Run: headless pygame with SDL's dummy video driver; simulated clock (each Clock.tick advances the game by its frame time, no real sleeping); random seed 0; keys injected as events and as key.get_pressed() state; mouse plan: one left click at the window centre at the start of phase 2, then a move to the lower-right quarter at the start of phase 3.
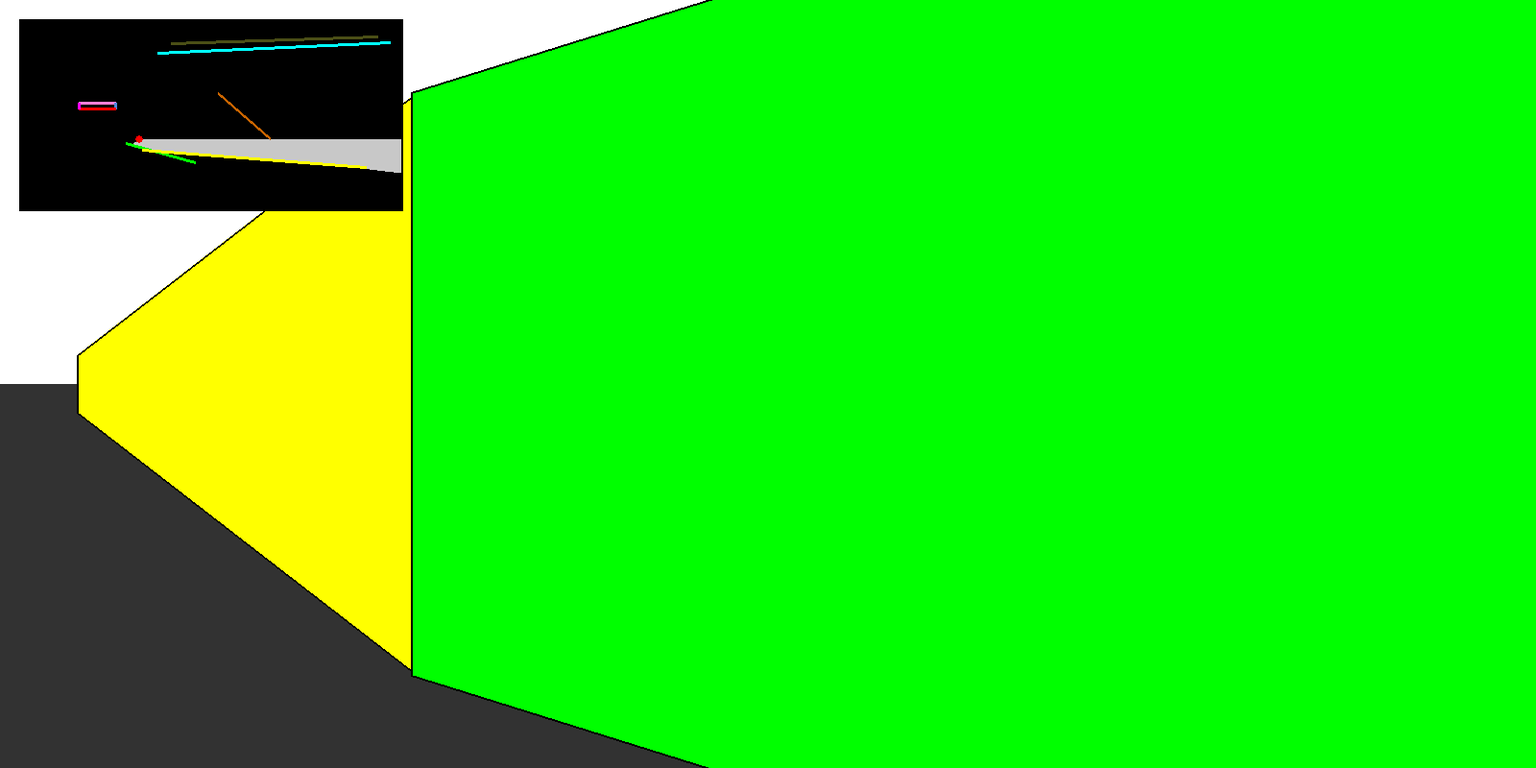
Frame 1 of 4 · flips 1–60 · no input
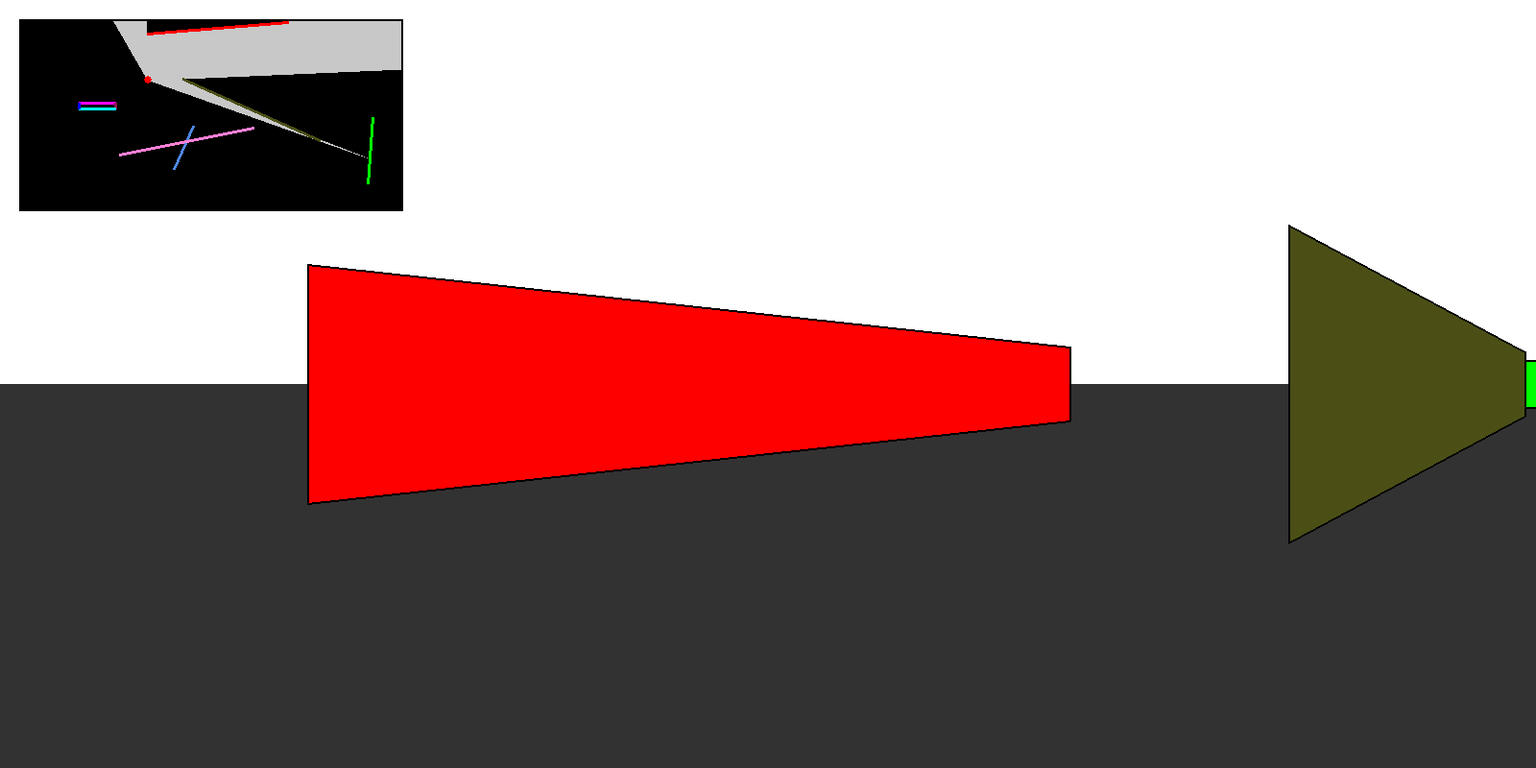
Frame 2 of 4 · flips 61–180 · clicked the window centre · tapped SPACE, RETURN · held RIGHT (→), D
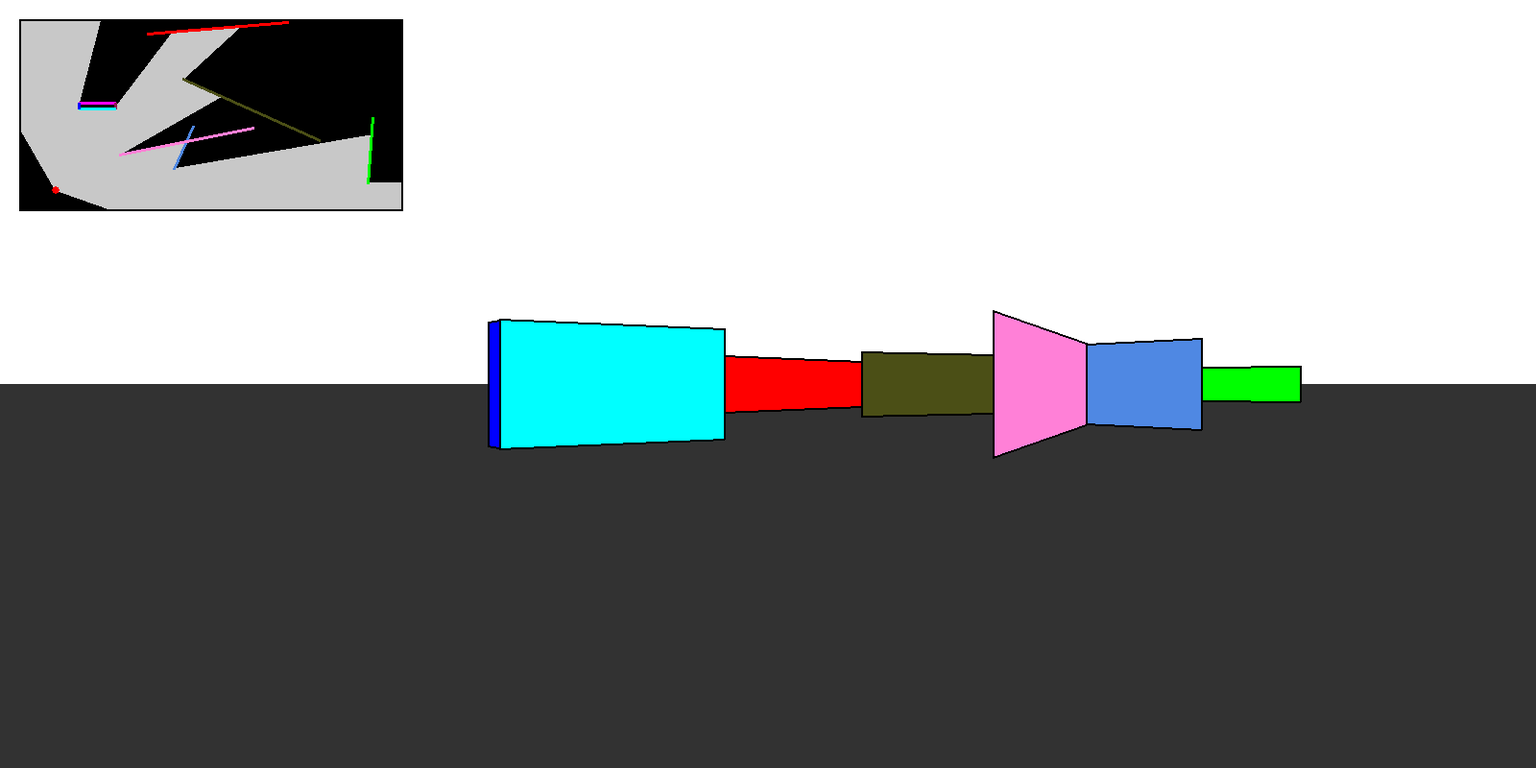
Frame 3 of 4 · flips 181–300 · moved the mouse to the lower-right quarter · held DOWN (↓), S
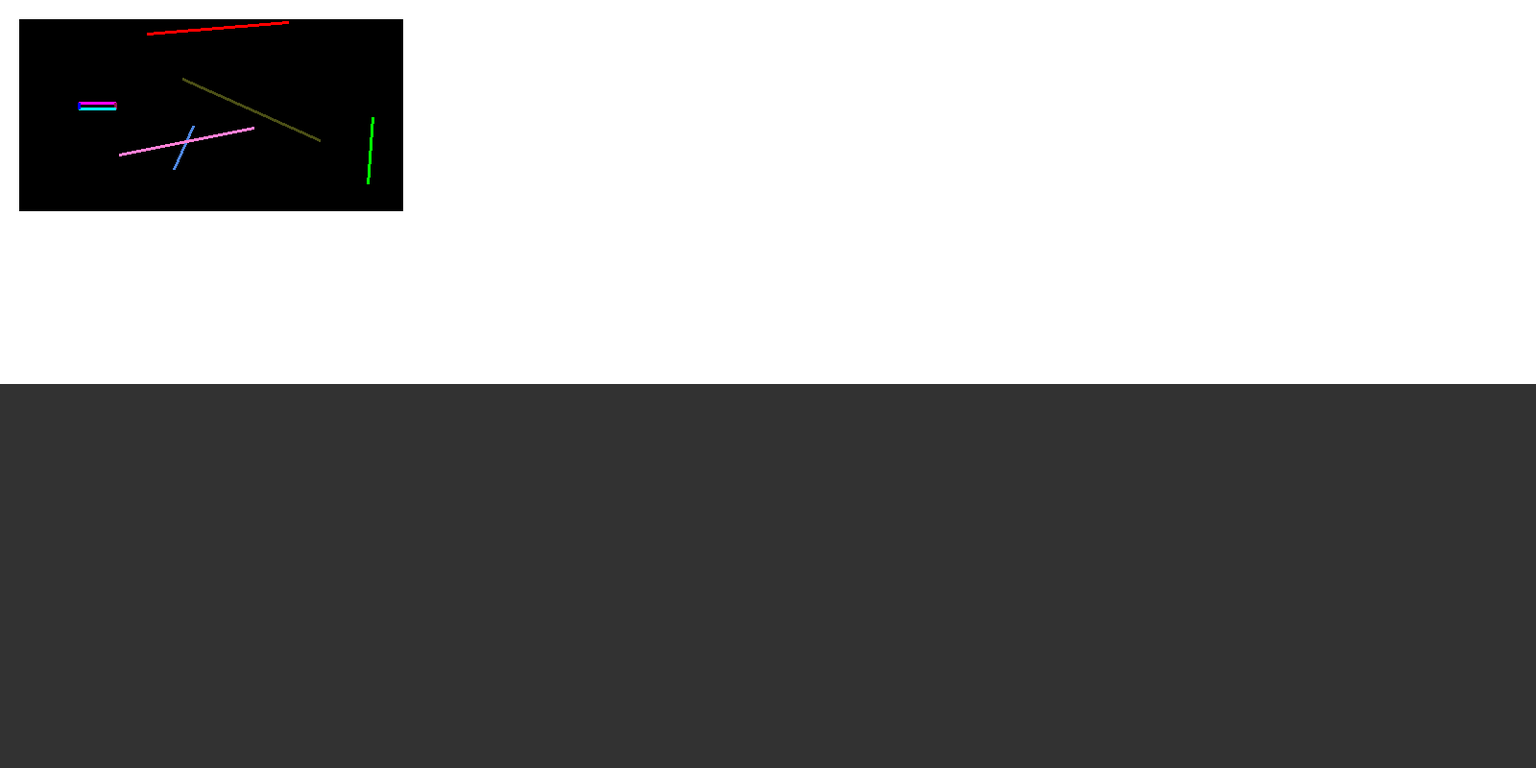
Frame 4 of 4 · flips 301–420 · held LEFT (←), A, UP (↑), W

The pygame program that drew these frames:

from contextlib import suppress
import pygame as pg
import pygame.math as math
from random import randint, choice
from math import radians, sin, cos, dist
import sys

pg.init()

WIDTH, HEIGHT = 1600, 800
MAPW, MAPH = 400, 200
# Setup
FOV = 140
WIN = pg.display.set_mode((WIDTH, HEIGHT))
MAP = pg.Surface((MAPW, MAPH))

pg.display.set_caption("Ray Tracing")
FPS = 60
BLACK = (0, 0, 0)
WHITE = (255, 255, 255)
SPEED = 5
SPEEDMOS = 2
pX, pY = 500, 500



numOfWalls = 5 # CHANGE THIS VALUE ~~~~~~~~~~~~~~~~~~~~~~~~~~~~~~~~~~~~~~~~~~~~~~~~~~~~~~~~~~~~


class Vector:
    def __init__(self, x, y, vec):
        self.x = x
        self.y = y
        self.vec = vec

class Wall:
    def __init__(self, p1, p2):
        self.p1 = p1
        self.p2 = p2
        self.color = choice(colors)
        colors.remove(self.color)

def generate_walls():
    global colors
    colors = [
        (255, 0, 0),
        (0, 0, 255),
        (0, 255, 0), 
        (255, 255, 0), 
        (200, 100, 0), 
        (255, 0, 255), 
        (255, 128, 215), 
        (79, 136, 227),
        (140, 22, 79),
        (75, 79, 22),
        (0, 255, 255)
    ]


    walls = []    

    walls.append(Wall((250, 350), (400, 350)))
    walls.append(Wall((400, 350), (400, 375)))
    walls.append(Wall((400, 375), (250, 375)))
    walls.append(Wall((250, 350), (250, 375)))


    for n in range(numOfWalls):
        x1 = randint(0, WIDTH)
        y1 = randint(0, HEIGHT)
        x2 = randint(0, WIDTH)
        y2 = randint(0, HEIGHT)

        walls.append(Wall((x1, y1), (x2, y2)))
    return walls


def draw(offset, useMap):
    global centerAngle

    WIN.fill(BLACK)

    lines = pg.Surface((WIDTH, HEIGHT))
    lines.set_alpha(100)

    # Create all rays
    hits = []
    distances = []
    rays = []
    criticals = []

    for angle in range(0, FOV*2):
        if angle == FOV:
            centerAngle = angle/2+offset

        angle /= 2
        angle += offset
        rays.append(Vector(400, 400, math.Vector2(cos(radians(angle))*3000, sin(radians(angle))*3000)))
    for ray in rays:
        ray.x, ray.y = pX, pY

    for ray in rays:
        x3 = ray.x
        y3 = ray.y
        x4 = ray.vec.x + ray.x
        y4 = ray.vec.y + ray.y

        intersections = []
        distance = lambda pos: dist((pos[0], pos[1]), (ray.x, ray.y))
        
        for wall in walls:
            x1 = wall.p1[0]
            y1 = wall.p1[1]
            x2 = wall.p2[0]
            y2 = wall.p2[1]


            den = (x1 - x2)*(y3 - y4) - (y1 - y2)*(x3 - x4) 
            if den == 0:
                continue

            t = ((x1 - x3)*(y3 - y4) - (y1 - y3)*(x3 - x4)) / den
            u = -((x1 - x3)*(y1 - y2) - (y1 - y3)*(x1 - x2)) / den



            if 0 <= t <= 1 and u <= 0:
                x = ((x1*y2 - y1*x2)*(x3 - x4) - (x1 - x2)*(x3*y4 - y3*x4)) / den
                y = ((x1*y2 - y1*x2)*(y3 - y4) - (y1 - y2)*(x3*y4 - y3*x4)) / den

                intersections.append((x, y, wall.color))
                

        
        if intersections:
            intersections.sort(key=distance, reverse=False)
            x, y, color = intersections[0][0], intersections[0][1], intersections[0][2]
            criticals.append((x, y))
            hits.append(color)
            distances.append(dist((ray.x, ray.y), (x, y)))

        else:
            criticals.append((x4, y4))
            hits.append(WHITE)
            distances.append(dist((ray.x, ray.y), (x4, y4)))

    # 3d view
    draw_3d(hits, distances)

    MAP.fill(BLACK)

    # Rays
    criticals.append((pX, pY))
    for i, p in enumerate(criticals):
        criticals[i] = (p[0]/4, p[1]/4)
    criticals = tuple(criticals)

    pg.draw.polygon(MAP, (200, 200, 200), criticals)

    # Walls
    for wall in walls:
        pg.draw.line(MAP, wall.color, (wall.p1[0]/4, wall.p1[1]/4), (wall.p2[0]/4, wall.p2[1]/4), 3)
    
    # Player
    pg.draw.circle(MAP, (255, 0, 0), (pX/4, pY/4), 4)

    # Border
    pg.draw.rect(MAP, BLACK, (0, 0, MAPW, MAPH), 2)

    if useMap:
        WIN.blit(MAP, (20, 20))


    pg.display.update()

def draw_3d(hits, distances):
    pg.draw.rect(WIN, (50, 50, 50), (0, HEIGHT/2, WIDTH, HEIGHT))
    pg.draw.rect(WIN, WHITE, (0, 0, WIDTH, HEIGHT/2))

    increment = WIDTH/len(hits)

    for i, hit in enumerate(hits):
        if i == 0:
            previousColor = hit
            previousDist = distances[i]
            previousX = 0

        if i+1 == len(hits) or previousColor != hits[i+1]:
            h1 = (HEIGHT*60)/previousDist
            h2 = (HEIGHT*60)/distances[i]
            top1 = (HEIGHT-h1)/2
            top2 = (HEIGHT-h2)/2

            topLeft = (previousX, top1)
            bottomLeft = (previousX, top1+h1)

            if i+1 == len(hits):
                topRight = ((i+1)*increment, top2)
                bottomRight = ((i+1)*increment, top2+h2)
            else:
                topRight = (i*increment, top2)
                bottomRight = (i*increment, top2+h2)

            if hit != WHITE:
                pg.draw.polygon(WIN, hit, (topLeft, topRight, bottomRight, bottomLeft))
                pg.draw.polygon(WIN, BLACK, (topLeft, topRight, bottomRight, bottomLeft), 2)

            with suppress(IndexError):
                previousColor = hits[i+1]
                previousDist = distances[i+1]
                previousX = (i)*increment


def main():
    global walls, pX, pY
    clock = pg.time.Clock()
    offset = 0
    useMap = True
    walls = generate_walls()
    # Main loop
    while True:
        clock.tick(FPS)

        # Events
        for event in pg.event.get():
            if event.type == pg.QUIT or (event.type == pg.KEYDOWN and event.key == pg.K_ESCAPE):
                pg.quit()
                sys.exit()
            if event.type == pg.KEYDOWN:
                if event.key == pg.K_SPACE:
                    walls = generate_walls()
                if event.key == pg.K_m:
                    useMap = not useMap

            if event.type == pg.MOUSEBUTTONDOWN:
                if event.button == 4:
                    offset += 5
                if event.button == 5:
                    offset -= 5

        # Movement
        if pg.key.get_pressed()[pg.K_LCTRL]:
            SPEED = 9
            SPEEDMOS = 3.5
        elif pg.key.get_pressed()[pg.K_LSHIFT]:
            SPEED = 1
            SPEEDMOS = 1
        else:
            SPEED = 5
            SPEEDMOS = 2


        # Looking
        if pg.key.get_pressed()[pg.K_LEFT]:
            offset -= SPEEDMOS
        if pg.key.get_pressed()[pg.K_RIGHT]:
            offset += SPEEDMOS

        draw(offset, useMap)       

        if pg.key.get_pressed()[pg.K_w]:
            pX += SPEED*cos(radians(centerAngle))
            pY += SPEED*sin(radians(centerAngle))
        if pg.key.get_pressed()[pg.K_s]:
            pX -= SPEED*cos(radians(centerAngle))
            pY -= SPEED*sin(radians(centerAngle))
        if pg.key.get_pressed()[pg.K_a]:
            pX -= SPEED*cos(radians(centerAngle+90))
            pY -= SPEED*sin(radians(centerAngle+90))
        if pg.key.get_pressed()[pg.K_d]:
            pX += SPEED*cos(radians(centerAngle+90))
            pY += SPEED*sin(radians(centerAngle+90))

main()
